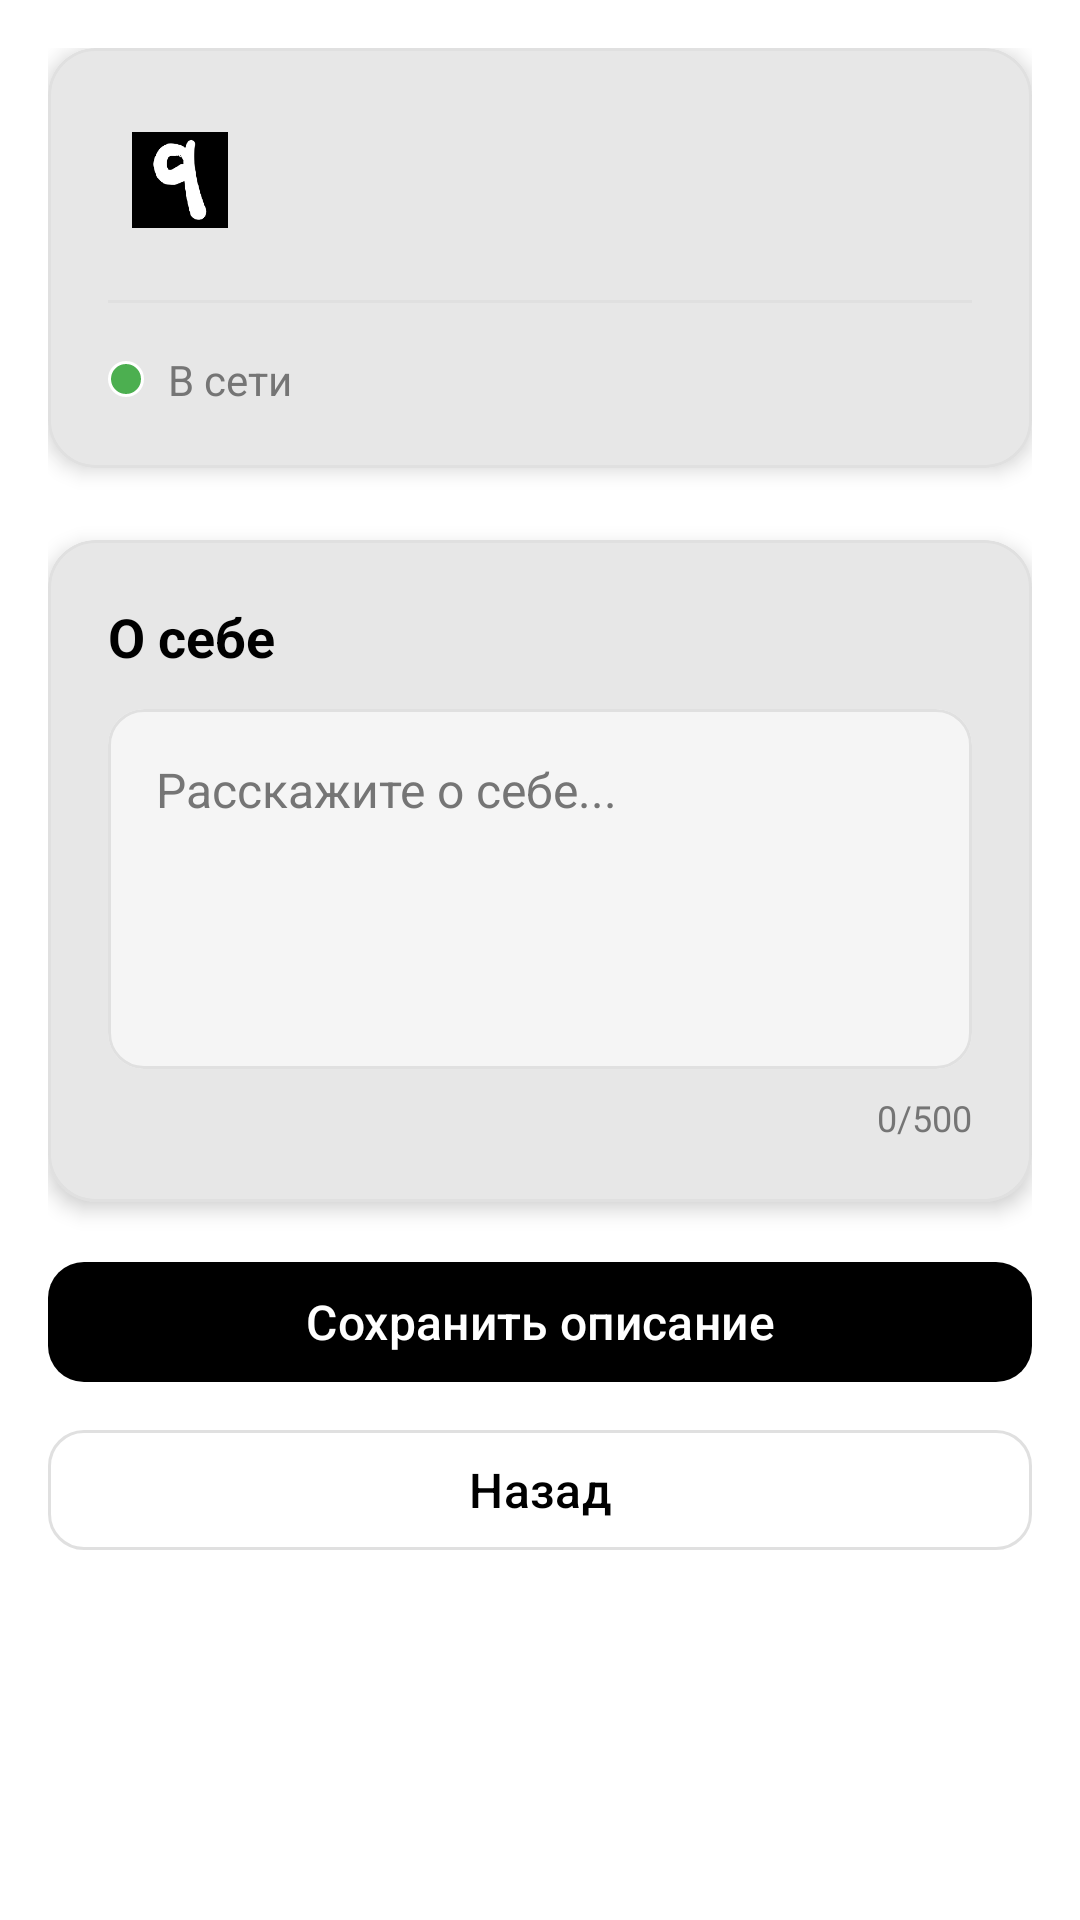

This screen was rendered from an Android layout file. Write that file and the resources it references.
<!-- AndroidManifest.xml: application theme Theme.Quikky -->
<!-- res/layout/activity_profile.xml -->
<?xml version="1.0" encoding="utf-8"?>

<ScrollView xmlns:android="http://schemas.android.com/apk/res/android"
    xmlns:app="http://schemas.android.com/apk/res-auto"
    android:layout_width="match_parent"
    android:layout_height="match_parent"
    android:background="?android:attr/colorBackground"
    android:padding="16dp">

    <LinearLayout
        android:layout_width="match_parent"
        android:layout_height="wrap_content"
        android:orientation="vertical">

        
        <com.google.android.material.card.MaterialCardView
            android:layout_width="match_parent"
            android:layout_height="wrap_content"
            android:layout_marginBottom="24dp"
            app:cardCornerRadius="16dp"
            app:cardElevation="4dp"
            app:strokeColor="?attr/colorOutline"
            app:strokeWidth="1dp"
            app:cardBackgroundColor="?attr/colorSurface">

            <LinearLayout
                android:layout_width="match_parent"
                android:layout_height="wrap_content"
                android:orientation="vertical"
                android:padding="20dp">

                
                <LinearLayout
                    android:layout_width="match_parent"
                    android:layout_height="wrap_content"
                    android:gravity="center_vertical"
                    android:orientation="horizontal">

                    <ImageView
                        android:layout_width="48dp"
                        android:layout_height="48dp"
                        android:layout_marginEnd="16dp"
                        android:background="?attr/selectableItemBackgroundBorderless"
                        android:padding="8dp"
                        android:src="@drawable/ic_launcher" />

                    
                    <LinearLayout
                        android:layout_width="0dp"
                        android:layout_height="wrap_content"
                        android:layout_weight="1"
                        android:orientation="horizontal"
                        android:gravity="center_vertical">

                        <TextView
                            android:id="@+id/tvUsername"
                            android:layout_width="wrap_content"
                            android:layout_height="wrap_content"
                            android:textColor="?attr/colorOnSurface"
                            android:textSize="20sp"
                            android:textStyle="bold" />

                        
                        <ImageView
                            android:id="@+id/iv_verified"
                            android:layout_width="24dp"
                            android:layout_height="24dp"
                            android:layout_marginStart="8dp"
                            android:src="@drawable/ic_verified"
                            android:contentDescription="Верифицированный пользователь"
                            android:visibility="gone" />

                    </LinearLayout>
                </LinearLayout>

                
                <View
                    android:layout_width="match_parent"
                    android:layout_height="1dp"
                    android:layout_marginVertical="16dp"
                    android:background="?attr/colorOutline" />

                
                <LinearLayout
                    android:layout_width="match_parent"
                    android:layout_height="wrap_content"
                    android:gravity="center_vertical"
                    android:orientation="horizontal">

                    <View
                        android:layout_width="12dp"
                        android:layout_height="12dp"
                        android:layout_marginEnd="8dp"
                        android:background="@drawable/circle_online" />

                    <TextView
                        android:layout_width="wrap_content"
                        android:layout_height="wrap_content"
                        android:text="В сети"
                        android:textColor="?attr/colorOnSurfaceVariant"
                        android:textSize="14sp" />
                </LinearLayout>
            </LinearLayout>
        </com.google.android.material.card.MaterialCardView>

        
        <com.google.android.material.card.MaterialCardView
            android:layout_width="match_parent"
            android:layout_height="wrap_content"
            android:layout_marginBottom="16dp"
            app:cardCornerRadius="16dp"
            app:cardElevation="4dp"
            app:strokeColor="?attr/colorOutline"
            app:strokeWidth="1dp"
            app:cardBackgroundColor="?attr/colorSurface">

            <LinearLayout
                android:layout_width="match_parent"
                android:layout_height="wrap_content"
                android:orientation="vertical"
                android:padding="20dp">

                <TextView
                    android:layout_width="match_parent"
                    android:layout_height="wrap_content"
                    android:layout_marginBottom="12dp"
                    android:text="О себе"
                    android:textColor="?attr/colorOnSurface"
                    android:textSize="18sp"
                    android:textStyle="bold" />

                <com.google.android.material.card.MaterialCardView
                    android:layout_width="match_parent"
                    android:layout_height="120dp"
                    app:cardCornerRadius="12dp"
                    app:cardBackgroundColor="?attr/colorSurfaceVariant"
                    app:strokeColor="?attr/colorOutline"
                    app:strokeWidth="1dp">

                    <EditText
                        android:id="@+id/etDescription"
                        android:layout_width="match_parent"
                        android:layout_height="match_parent"
                        android:background="@null"
                        android:gravity="top"
                        android:hint="Расскажите о себе..."
                        android:inputType="textMultiLine"
                        android:padding="16dp"
                        android:textColor="?attr/colorOnSurface"
                        android:textSize="16sp"
                        android:textColorHint="?attr/colorOnSurfaceVariant" />

                </com.google.android.material.card.MaterialCardView>

                
                <TextView
                    android:id="@+id/tv_char_count"
                    android:layout_width="match_parent"
                    android:layout_height="wrap_content"
                    android:layout_marginTop="8dp"
                    android:gravity="end"
                    android:text="0/500"
                    android:textColor="?attr/colorOnSurfaceVariant"
                    android:textSize="12sp" />
            </LinearLayout>
        </com.google.android.material.card.MaterialCardView>

        
        <LinearLayout
            android:layout_width="match_parent"
            android:layout_height="wrap_content"
            android:orientation="vertical">

            <com.google.android.material.button.MaterialButton
                android:id="@+id/btnSaveDescription"
                android:layout_width="match_parent"
                android:layout_height="wrap_content"
                android:layout_marginBottom="8dp"
                android:text="Сохранить описание"
                android:textSize="16sp"
                app:cornerRadius="12dp"
                style="@style/Button.Quikky" />

            <com.google.android.material.button.MaterialButton
                android:id="@+id/btnBack"
                android:layout_width="match_parent"
                android:layout_height="wrap_content"
                android:text="Назад"
                android:textSize="16sp"
                app:cornerRadius="12dp"
                app:strokeColor="?attr/colorOutline"
                app:strokeWidth="1dp"
                app:backgroundTint="@android:color/transparent"
                android:textColor="?attr/colorOnSurface" />
        </LinearLayout>
    </LinearLayout>
</ScrollView>
<!-- resources referenced by this layout -->
<resources>
  <!-- drawable circle_online (drawable) -->
  <?xml version="1.0" encoding="utf-8"?>
  
  <shape xmlns:android="http://schemas.android.com/apk/res/android"
      android:shape="oval">
      <solid android:color="#4CAF50" />
      <stroke
          android:width="1dp"
          android:color="#FFFFFF" />
  </shape>
  <!-- drawable ic_verified (drawable) -->
  <vector xmlns:android="http://schemas.android.com/apk/res/android"
      android:width="24dp"
      android:height="24dp"
      android:viewportWidth="24"
      android:viewportHeight="24">
      <path
          android:fillColor="#4285F4"
          android:pathData="M12,2C6.48,2 2,6.48 2,12s4.48,10 10,10 10,-4.48 10,-10S17.52,2 12,2zM9.29,16.29L5.7,12.7c-0.39,-0.39 -0.39,-1.02 0,-1.41 0.39,-0.39 1.02,-0.39 1.41,0L10,14.17l6.88,-6.88c0.39,-0.39 1.02,-0.39 1.41,0 0.39,0.39 0.39,1.02 0,1.41l-7.59,7.59c-0.38,0.39 -1.02,0.39 -1.41,0z"/>
  </vector>
  <style name="Button.Quikky" parent="Widget.Material3.Button">
          <item name="backgroundTint">@color/black</item>
          <item name="android:textColor">@color/white</item>
          <item name="cornerRadius">8dp</item>
      </style>
  <color name="black">#FF000000</color>
  <color name="white">#FFFFFFFF</color>
  <color name="gray_600">#FF757575</color>
  <color name="gray_200">#FFEEEEEE</color>
  <color name="gray_800">#FF424242</color>
  <color name="gray_100">#FFF5F5F5</color>
  <color name="accent_red">#FFFF4444</color>
  <color name="gray_300">#FFE0E0E0</color>
  <style name="CardView.Quikky" parent="CardView">
          <item name="cardBackgroundColor">@color/white</item>
          <item name="cardCornerRadius">12dp</item>
          <item name="cardElevation">2dp</item>
      </style>
  <style name="BottomAppBar.Quikky" parent="Widget.Material3.BottomAppBar">
          <item name="android:backgroundTint">@color/white</item>
          <item name="materialThemeOverlay">@style/ThemeOverlay.Quikky.BottomAppBar</item>
      </style>
  <style name="ThemeOverlay.Quikky.BottomAppBar" parent="">
          <item name="colorOnPrimary">@color/black</item>
          <item name="colorOnSurface">@color/black</item>
      </style>
</resources>
